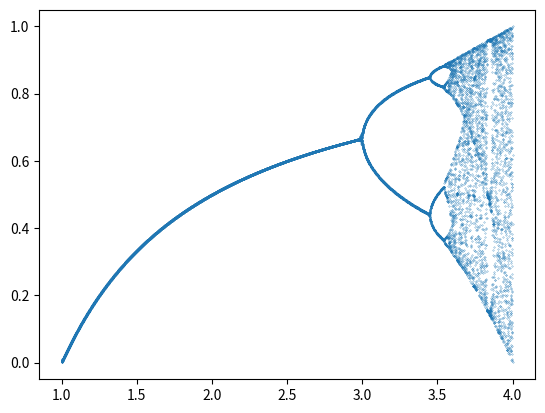

Write Python code to recreate this figure.
import numpy as np
import matplotlib.pyplot as plt


def log_map_iterate(n, x, a):
    # function for logistic map
    for i in range(1, n):
        x = a * x * (1 - x)
    return x


def points():
    # generate points x and a
    sequence = np.arange(1, 4, .0001)
    a_list = [log_map_iterate(np.random.randint(100, 500), 0.6, a) for a in sequence]
    return sequence, a_list


def show_graph(a_list, x_list):
    # show scatter plot -  Visualize the bifurcation diagram
    plt.scatter(a_list, x_list, s=.05)
    plt.show()


def main():
    # RUN IT!
    r_list, a_list = points()
    show_graph(r_list, a_list)


if __name__ == '__main__':
    main()
